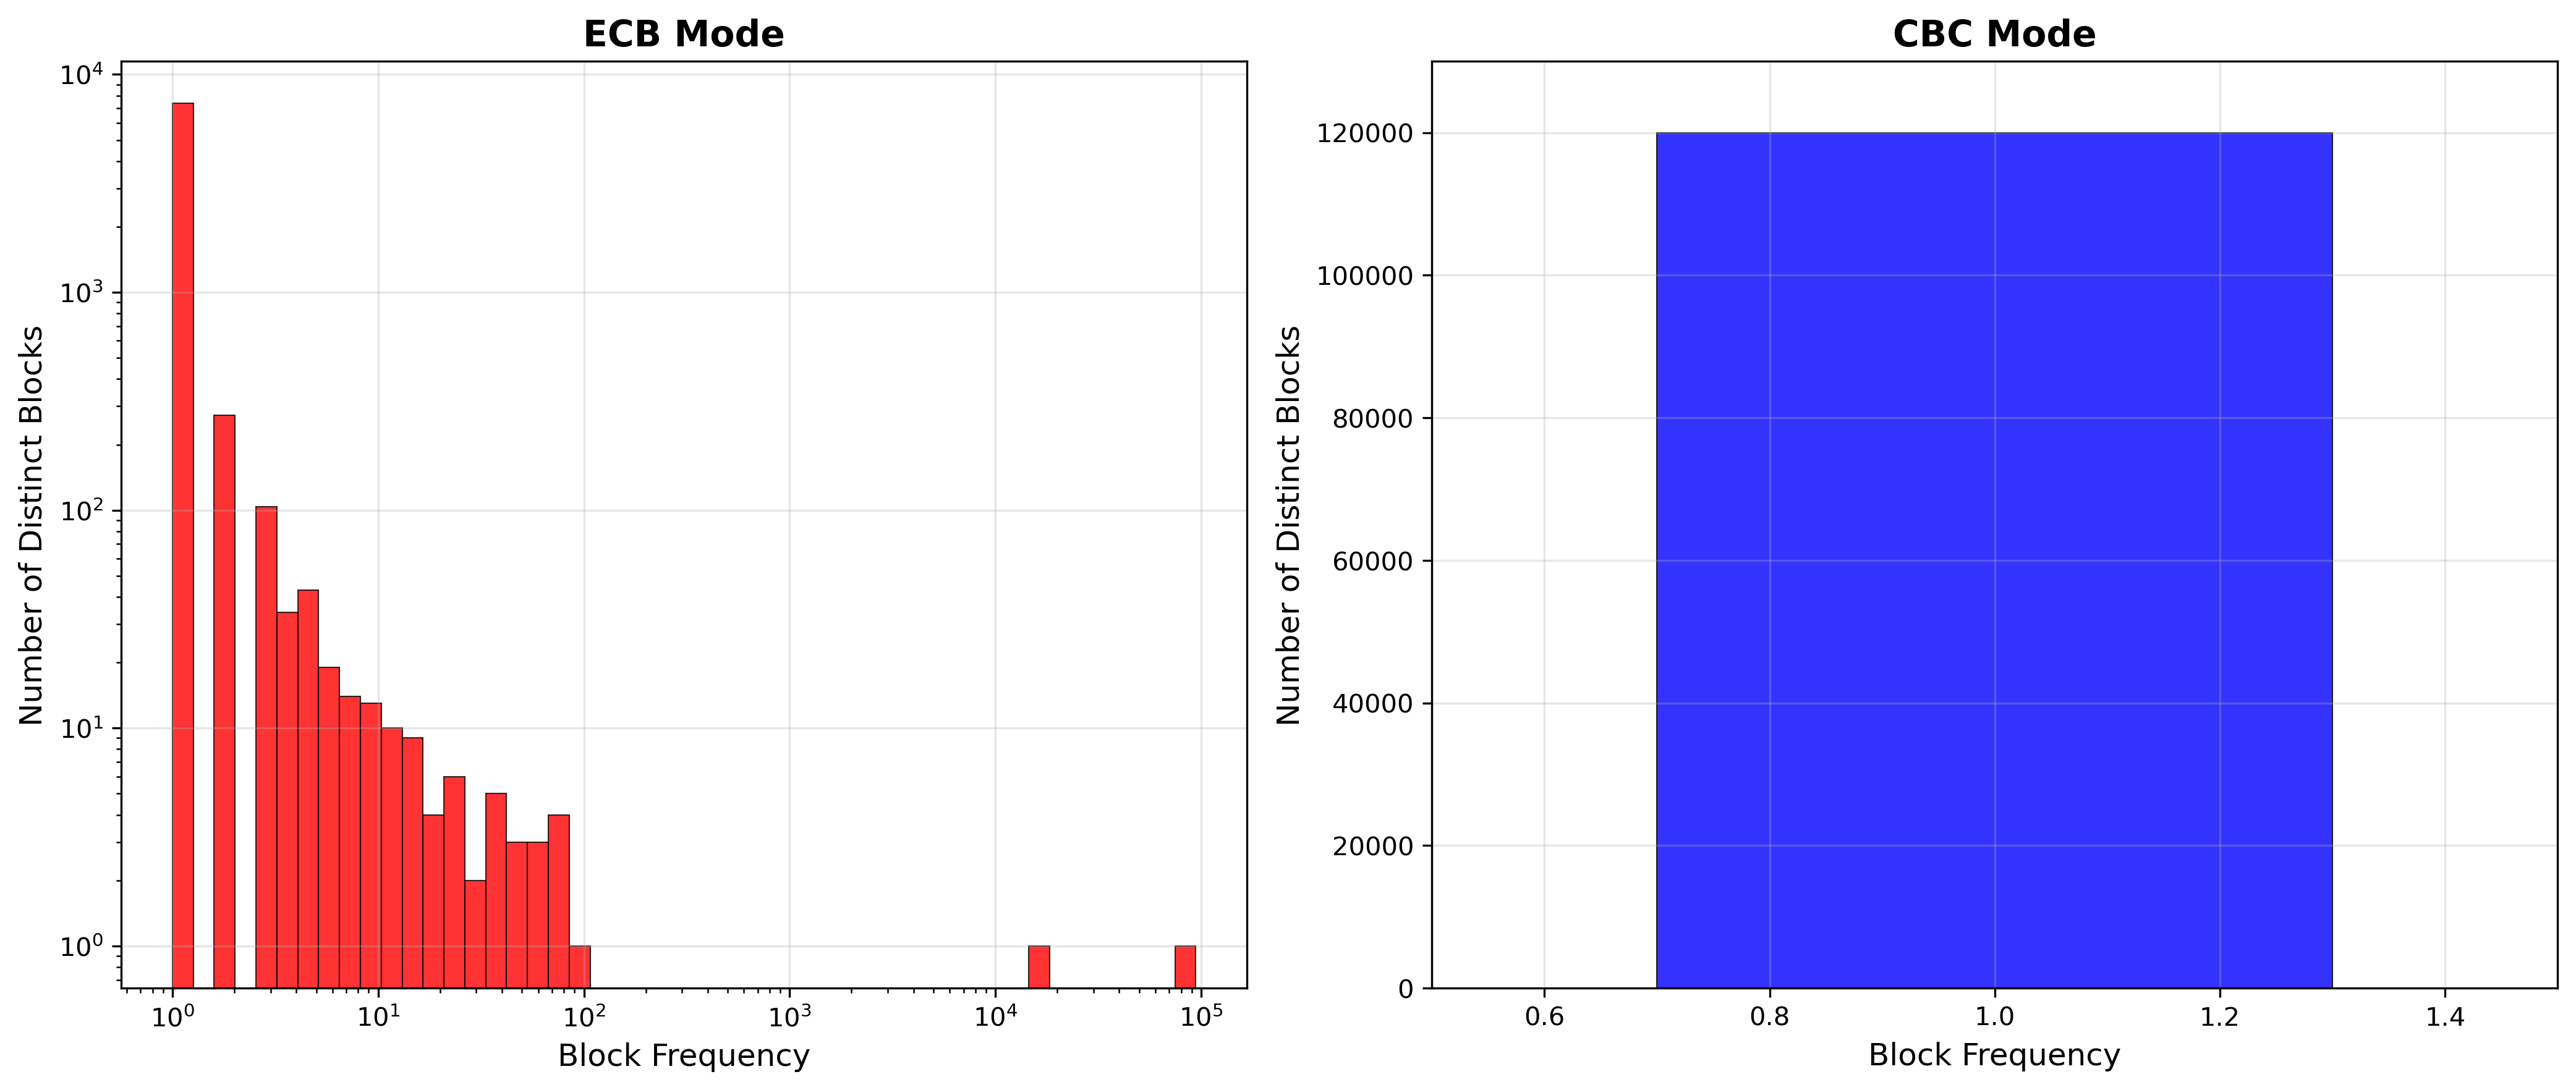

The Python source for this figure:
import matplotlib.pyplot as plt
import numpy as np
from collections import Counter

def create_publication_ready_plot():
    
    # Read data
    with open("out1.bin", "rb") as f:
        ecb_data = f.read()
    with open("out2.bin", "rb") as f:
        cbc_data = f.read()
    
    # Analyze
    ecb_blocks = [ecb_data[i:i+16] for i in range(0, len(ecb_data), 16)]
    ecb_counts = Counter(ecb_blocks)
    ecb_frequencies = list(ecb_counts.values())
    
    cbc_blocks = [cbc_data[i:i+16] for i in range(0, len(cbc_data), 16)]
    cbc_counts = Counter(cbc_blocks)
    
    fig, (ax1, ax2) = plt.subplots(1, 2, figsize=(14, 6))
    
    # ECB plot
    ax1.hist(ecb_frequencies, bins=np.logspace(0, np.log10(max(ecb_frequencies)), 50), 
             alpha=0.8, color='red', edgecolor='black', linewidth=0.5)
    ax1.set_xscale('log')
    ax1.set_yscale('log')
    ax1.set_title('ECB Mode', fontsize=14, fontweight='bold')
    ax1.set_xlabel('Block Frequency', fontsize=12)
    ax1.set_ylabel('Number of Distinct Blocks', fontsize=12)
    ax1.grid(True, alpha=0.3)
    
    # CBC plot
    ax2.bar([1], [120004], width=0.6, alpha=0.8, color='blue', edgecolor='black', linewidth=0.5)
    ax2.set_title('CBC Mode', fontsize=14, fontweight='bold')
    ax2.set_xlabel('Block Frequency', fontsize=12)
    ax2.set_ylabel('Number of Distinct Blocks', fontsize=12)
    ax2.set_xlim(0.5, 1.5)
    ax2.set_ylim(0, 130000)
    ax2.grid(True, alpha=0.3)
    
    plt.tight_layout()
    plt.savefig('part3.png', dpi=300, bbox_inches='tight')
    plt.show()

if __name__ == "__main__":
    create_publication_ready_plot()